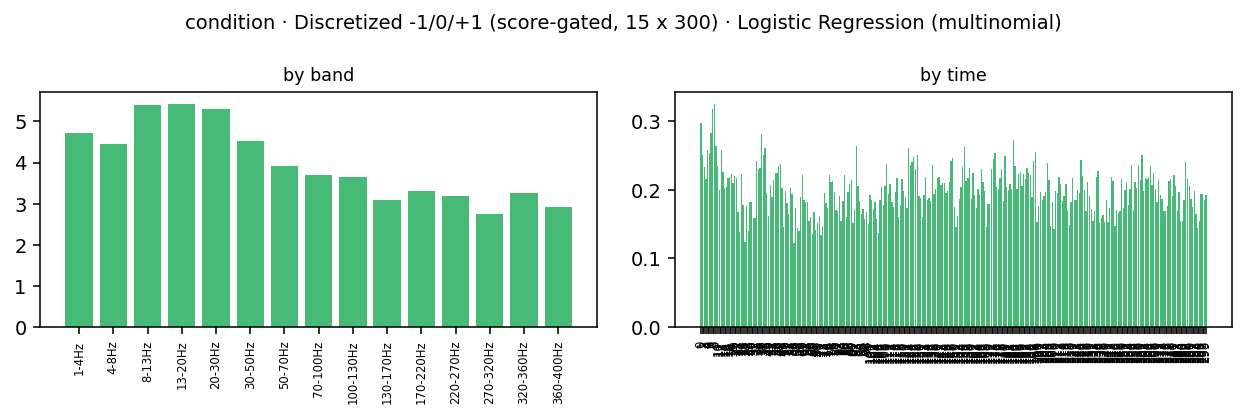

The file beside this chart, header and first rows:
band_idx, band_lo, band_hi, band, time_bin, kind, coef[audio], coef[picture], coef[reading], importance
0, 1.0, 4.0, 1-4Hz, 0, ersp, 0.004705, 0.006211, -0.01092, 0.007277
0, 1.0, 4.0, 1-4Hz, 1, ersp, 0.02717, -0.01662, -0.01055, 0.01811
0, 1.0, 4.0, 1-4Hz, 2, ersp, -0.03093, 0.00379, 0.02714, 0.02062
0, 1.0, 4.0, 1-4Hz, 3, ersp, -0.01592, 0.03536, -0.01943, 0.02357
0, 1.0, 4.0, 1-4Hz, 4, ersp, -0.03392, 0.01606, 0.01786, 0.02261
0, 1.0, 4.0, 1-4Hz, 5, ersp, -0.02487, 0.0113, 0.01357, 0.01658
0, 1.0, 4.0, 1-4Hz, 6, ersp, -0.02382, 0.03174, -0.00792, 0.02116
0, 1.0, 4.0, 1-4Hz, 7, ersp, 0.01624, 0.005453, -0.02169, 0.01446
0, 1.0, 4.0, 1-4Hz, 8, ersp, -0.0326, 0.04317, -0.01057, 0.02878
0, 1.0, 4.0, 1-4Hz, 9, ersp, -0.0001453, -0.003416, 0.003561, 0.002374
0, 1.0, 4.0, 1-4Hz, 10, ersp, 0.0001105, -0.003154, 0.003043, 0.002102
0, 1.0, 4.0, 1-4Hz, 11, ersp, -0.03312, 0.02226, 0.01086, 0.02208
0, 1.0, 4.0, 1-4Hz, 12, ersp, 0.0224, -0.01718, -0.005222, 0.01493
0, 1.0, 4.0, 1-4Hz, 13, ersp, 0.0178, -0.03571, 0.01791, 0.02381
0, 1.0, 4.0, 1-4Hz, 14, ersp, 0.02037, -0.02362, 0.003245, 0.01574
0, 1.0, 4.0, 1-4Hz, 15, ersp, 0.04712, -0.02145, -0.02567, 0.03141
0, 1.0, 4.0, 1-4Hz, 16, ersp, 0.011, -0.01165, 0.0006495, 0.007767
0, 1.0, 4.0, 1-4Hz, 17, ersp, -0.001848, -0.01714, 0.01899, 0.01266
0, 1.0, 4.0, 1-4Hz, 18, ersp, 0.01836, -0.01458, -0.003782, 0.01224
0, 1.0, 4.0, 1-4Hz, 19, ersp, 0.002719, -0.004161, 0.001442, 0.002774
0, 1.0, 4.0, 1-4Hz, 20, ersp, 0.02316, -0.001144, -0.02202, 0.01544
0, 1.0, 4.0, 1-4Hz, 21, ersp, 0.02421, 0.0348, -0.05901, 0.03934
0, 1.0, 4.0, 1-4Hz, 22, ersp, 0.007284, 0.0007978, -0.008082, 0.005388
0, 1.0, 4.0, 1-4Hz, 23, ersp, 0.001986, 0.001645, -0.003631, 0.002421
0, 1.0, 4.0, 1-4Hz, 24, ersp, 0.05155, -0.0313, -0.02025, 0.03437
0, 1.0, 4.0, 1-4Hz, 25, ersp, 0.05002, -0.01933, -0.03069, 0.03335
0, 1.0, 4.0, 1-4Hz, 26, ersp, 0.01229, 0.00295, -0.01524, 0.01016
0, 1.0, 4.0, 1-4Hz, 27, ersp, 0.04319, -0.01461, -0.02858, 0.02879
0, 1.0, 4.0, 1-4Hz, 28, ersp, -0.02165, 0.009476, 0.01217, 0.01443
0, 1.0, 4.0, 1-4Hz, 29, ersp, -0.02584, -0.006523, 0.03236, 0.02157
0, 1.0, 4.0, 1-4Hz, 30, ersp, 0.01699, -0.0451, 0.02811, 0.03007
0, 1.0, 4.0, 1-4Hz, 31, ersp, -0.005472, -0.0201, 0.02558, 0.01705
0, 1.0, 4.0, 1-4Hz, 32, ersp, -0.0011, -0.02839, 0.02949, 0.01966
0, 1.0, 4.0, 1-4Hz, 33, ersp, 0.004669, -0.01888, 0.01421, 0.01259
0, 1.0, 4.0, 1-4Hz, 34, ersp, 0.0183, -0.06202, 0.04372, 0.04135
0, 1.0, 4.0, 1-4Hz, 35, ersp, 0.01229, -0.0531, 0.0408, 0.0354
0, 1.0, 4.0, 1-4Hz, 36, ersp, 0.01393, -0.0625, 0.04857, 0.04167
0, 1.0, 4.0, 1-4Hz, 37, ersp, 0.02341, -0.03971, 0.0163, 0.02647
0, 1.0, 4.0, 1-4Hz, 38, ersp, 0.01805, -0.008547, -0.009504, 0.01203
0, 1.0, 4.0, 1-4Hz, 39, ersp, 0.003635, -0.02231, 0.01868, 0.01487
0, 1.0, 4.0, 1-4Hz, 40, ersp, 0.009286, -0.01318, 0.003898, 0.008789
0, 1.0, 4.0, 1-4Hz, 41, ersp, -0.01952, -0.00792, 0.02744, 0.01829
0, 1.0, 4.0, 1-4Hz, 42, ersp, -0.006742, -0.002003, 0.008744, 0.00583
0, 1.0, 4.0, 1-4Hz, 43, ersp, -0.01479, -0.01102, 0.02581, 0.01721
0, 1.0, 4.0, 1-4Hz, 44, ersp, 0.01613, 0.003202, -0.01934, 0.01289
0, 1.0, 4.0, 1-4Hz, 45, ersp, -0.02252, 0.0462, -0.02368, 0.0308
0, 1.0, 4.0, 1-4Hz, 46, ersp, -0.02281, 0.0271, -0.004287, 0.01806
0, 1.0, 4.0, 1-4Hz, 47, ersp, -0.01671, 0.04653, -0.02982, 0.03102
0, 1.0, 4.0, 1-4Hz, 48, ersp, 0.02485, 0.02855, -0.0534, 0.0356
0, 1.0, 4.0, 1-4Hz, 49, ersp, 0.01559, 0.02855, -0.04414, 0.02943
0, 1.0, 4.0, 1-4Hz, 50, ersp, -0.01969, 0.01759, 0.002098, 0.01313
0, 1.0, 4.0, 1-4Hz, 51, ersp, -0.01215, 0.003507, 0.008647, 0.008103
0, 1.0, 4.0, 1-4Hz, 52, ersp, -0.0141, 0.01393, 0.0001702, 0.0094
0, 1.0, 4.0, 1-4Hz, 53, ersp, -0.0008175, 0.02459, -0.02377, 0.01639
0, 1.0, 4.0, 1-4Hz, 54, ersp, 0.03043, -0.01089, -0.01954, 0.02028
0, 1.0, 4.0, 1-4Hz, 55, ersp, -0.001387, -0.0002281, 0.001615, 0.001076
0, 1.0, 4.0, 1-4Hz, 56, ersp, 0.01064, 0.009333, -0.01997, 0.01331
0, 1.0, 4.0, 1-4Hz, 57, ersp, 0.01695, 0.01162, -0.02857, 0.01905
0, 1.0, 4.0, 1-4Hz, 58, ersp, 0.00338, -0.00627, 0.00289, 0.00418
0, 1.0, 4.0, 1-4Hz, 59, ersp, 0.03053, -0.01389, -0.01664, 0.02035
... 4,440 more rows
